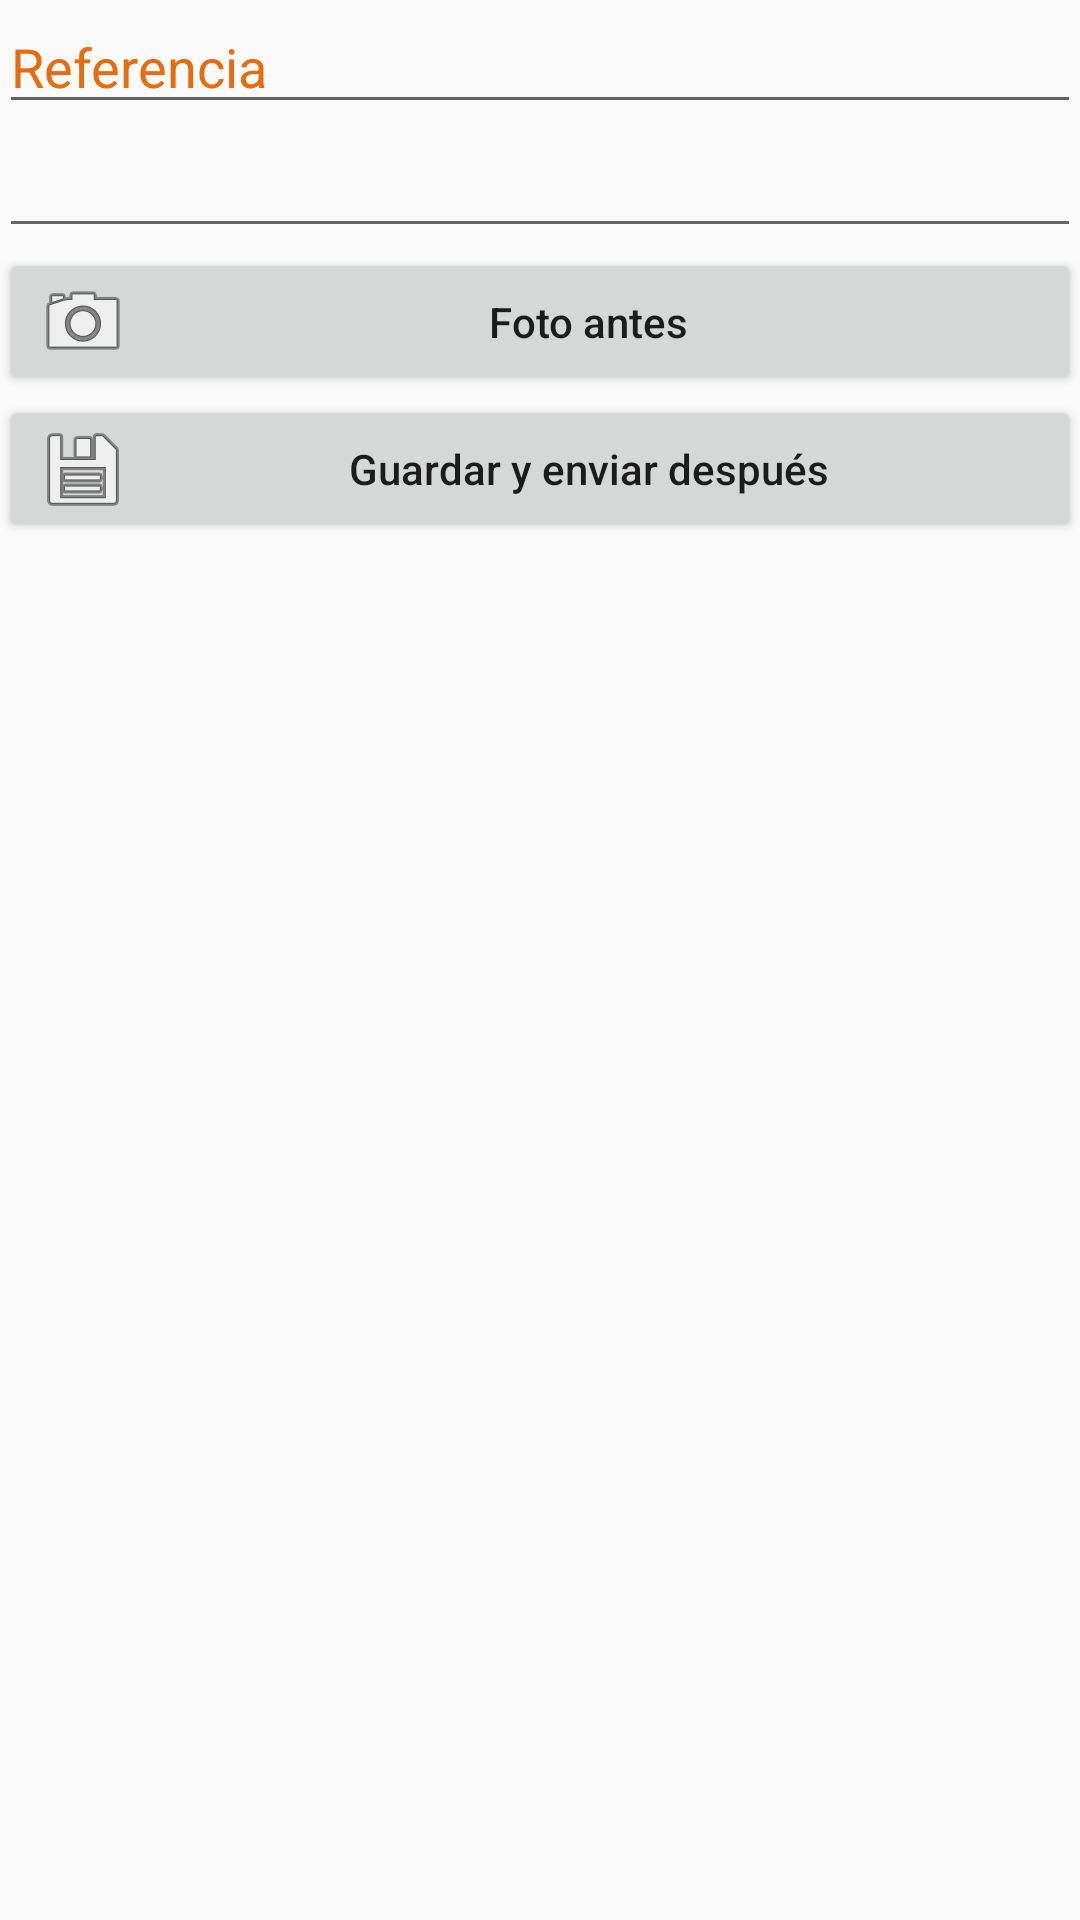

Android layout source for this screen:
<!-- AndroidManifest.xml: application theme AppTheme -->
<!-- res/layout/activity_basic_sink_creation.xml -->
<?xml version="1.0" encoding="utf-8"?>
<ScrollView xmlns:android="http://schemas.android.com/apk/res/android"
    android:layout_width="match_parent"
    android:layout_height="match_parent">

    <RelativeLayout xmlns:android="http://schemas.android.com/apk/res/android"
        xmlns:tools="http://schemas.android.com/tools"
        android:id="@+id/activity_sink_creation"
        android:layout_width="match_parent"
        android:layout_height="match_parent"
        android:paddingBottom="@dimen/activity_vertical_margin"
        android:paddingLeft="@dimen/activity_horizontal_margin"
        android:paddingRight="@dimen/activity_horizontal_margin"
        android:paddingTop="@dimen/activity_vertical_margin"
        tools:context="com.inopek.duvana.sink.activities.SinkBasicCreationActivity">

        <LinearLayout
            android:id="@+id/linearLayout"
            android:layout_width="match_parent"
            android:layout_height="match_parent"
            android:layout_alignParentStart="true"
            android:layout_alignParentTop="true"
            android:orientation="vertical"
            android:weightSum="1">

            <EditText
                android:id="@+id/referenceTxtTitle"
                android:layout_width="match_parent"
                android:layout_height="wrap_content"
                android:clickable="false"
                android:cursorVisible="false"
                android:ems="8"
                android:focusable="false"
                android:focusableInTouchMode="false"
                android:inputType="none"
                android:text="@string/reference.default.message"
                android:textColor="#e66c10" />

            <EditText
                android:id="@+id/referenceTxt"
                android:layout_width="match_parent"
                android:layout_height="wrap_content"
                android:ems="8"
                android:inputType="text"
                android:selectAllOnFocus="true" />

            <ImageView
                android:id="@+id/imageViewBefore"
                android:layout_width="match_parent"
                android:layout_height="match_parent"
                android:layout_below="@+id/textView"
                android:layout_centerHorizontal="true" />

            <Space
                android:layout_width="match_parent"
                android:layout_height="@dimen/activity_vertical_margin" />

            <Button
                android:id="@+id/cameraPreviousButton"
                android:layout_width="match_parent"
                android:layout_height="49dp"
                android:layout_below="@+id/imageViewBefore"
                android:layout_centerHorizontal="true"
                android:layout_weight="0.50"
                android:drawableLeft="@android:drawable/ic_menu_camera"
                android:text="@string/before.default.message"
                android:textAllCaps="false" />

            <Button
                android:id="@+id/sendButton"
                android:layout_width="match_parent"
                android:layout_height="49dp"
                android:drawableLeft="@android:drawable/ic_menu_send"
                android:drawablePadding="-5sp"
                android:gravity="top|center_vertical|center_horizontal|center"
                android:text="@string/send.default.message"
                android:visibility="gone"
                android:layout_weight="0.50"
                android:textAllCaps="false" />

            <Button
                android:id="@+id/saveButton"
                android:layout_width="match_parent"
                android:layout_height="49dp"
                android:layout_below="@+id/cameraPreviousButton"
                android:layout_centerHorizontal="true"
                android:layout_weight="0.50"
                android:drawableLeft="@android:drawable/ic_menu_save"
                android:text="@string/save.send.later.default.message"
                android:textAllCaps="false" />
        </LinearLayout>
    </RelativeLayout>
</ScrollView>
<!-- resources referenced by this layout -->
<resources>
  <string name="before.default.message">Foto antes</string>
  <string name="reference.default.message">Referencia</string>
  <string name="save.send.later.default.message">Guardar y enviar después</string>
  <string name="send.default.message">Enviar reporte</string>
  <style name="AppTheme" parent="Theme.AppCompat.Light.DarkActionBar">
          
          <item name="android:typeface">normal</item>
          <item name="colorPrimary">#e66c10</item>
          <item name="colorPrimaryDark">@color/colorPrimaryDark</item>
          <item name="colorAccent">#e66c10</item>
      </style>
  <color name="colorPrimaryDark">#303F9F</color>
</resources>
